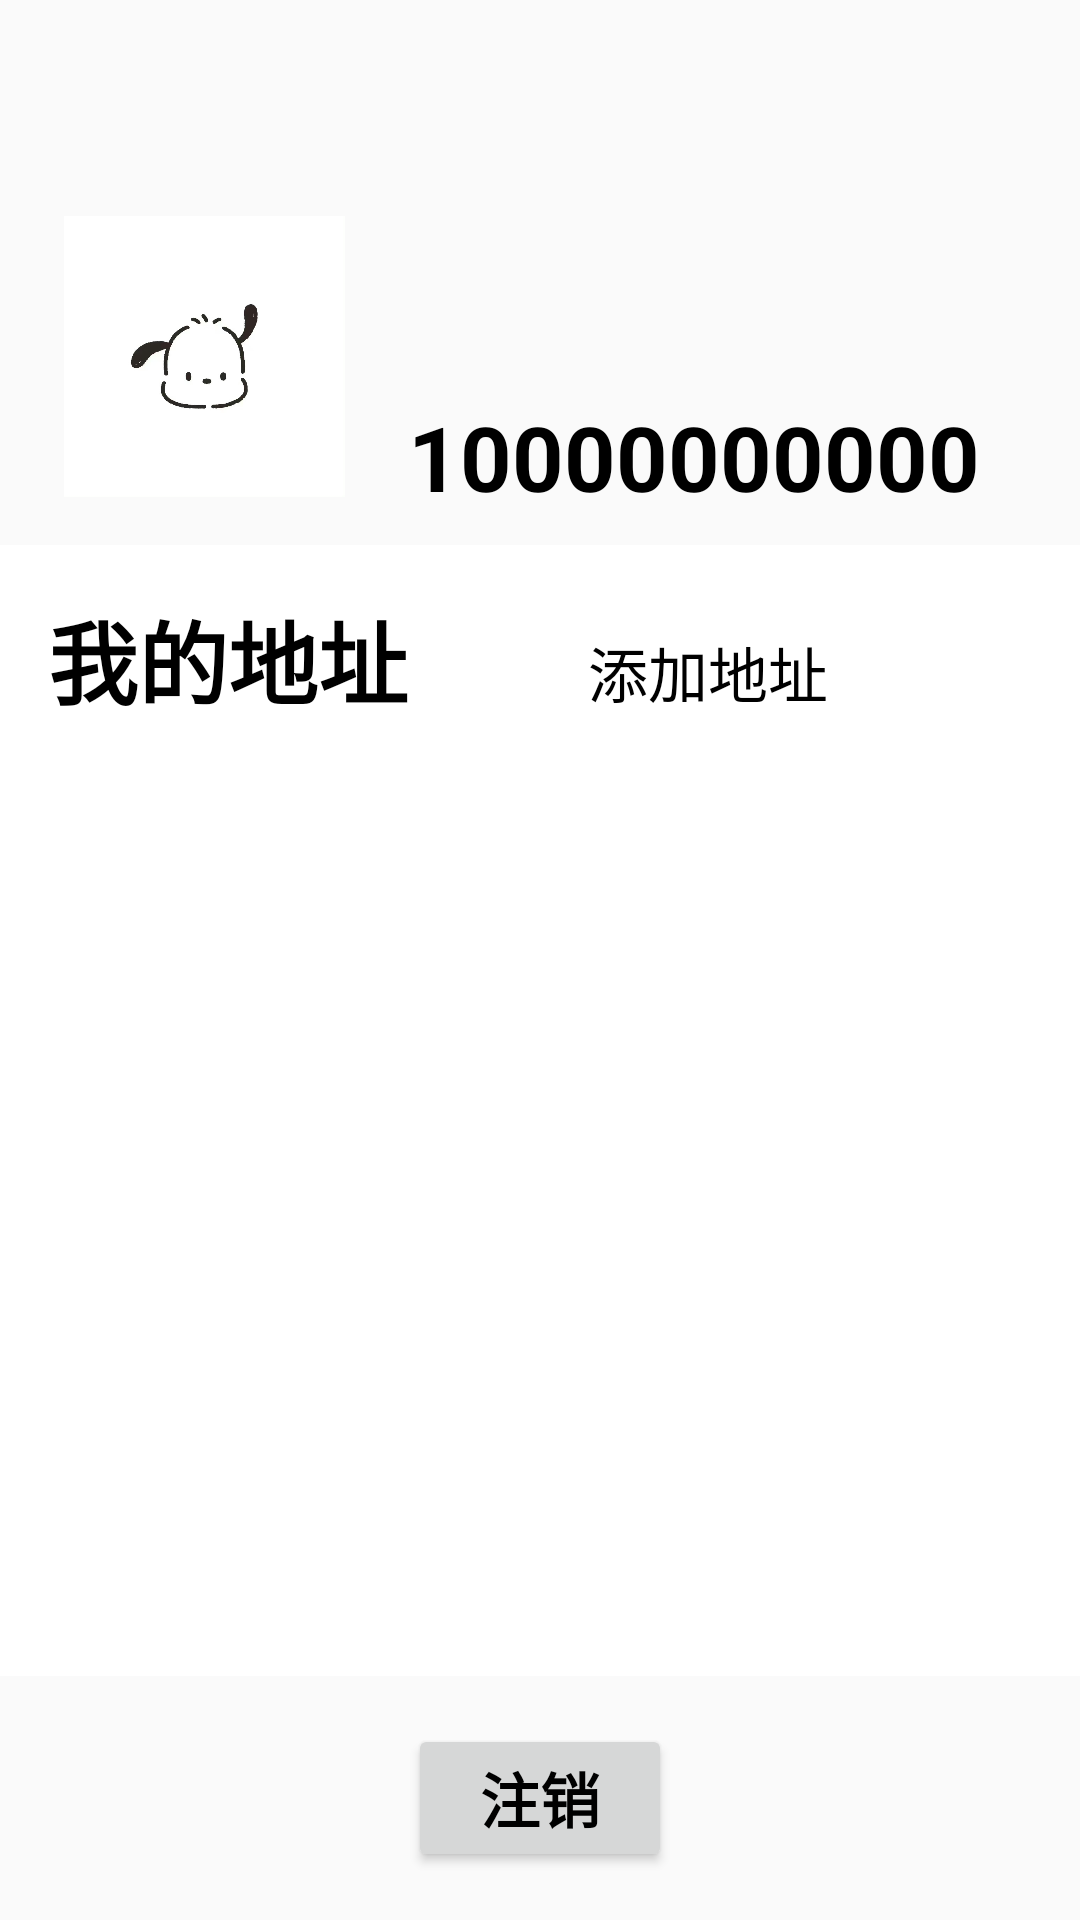

Produce the Android XML layout that renders to this screen, including the resource entries it uses.
<!-- AndroidManifest.xml: application theme Theme.AppCompat.Light.NoActionBar -->
<!-- res/layout/activity_person.xml -->
<?xml version="1.0" encoding="utf-8"?>
<LinearLayout xmlns:android="http://schemas.android.com/apk/res/android"
    android:layout_width="match_parent"
    android:layout_height="match_parent"
    android:orientation="vertical">


    
    <androidx.appcompat.widget.Toolbar
        android:id="@+id/tb_register_back"
        android:layout_width="match_parent"
        android:layout_height="wrap_content"
        android:gravity="center_vertical"
        android:minHeight="?attr/actionBarSize"
        android:theme="@style/ThemeOverlay.AppCompat.ActionBar"></androidx.appcompat.widget.Toolbar>

    
    <LinearLayout
        android:layout_width="match_parent"
        android:layout_height="0dp"
        android:layout_weight="1"
        android:orientation="horizontal"
        android:padding="16dp">

        <ImageView
            android:id="@+id/avatar_imageview"
            android:layout_width="0dp"
            android:layout_height="match_parent"
            android:layout_weight="1"
            android:src="@drawable/person" />

        <TextView
            android:id="@+id/username_textview"
            android:layout_width="0dp"
            android:layout_height="wrap_content"
            android:layout_marginStart="16dp"
            android:layout_marginTop="60dp"
            android:layout_weight="2"
            android:text="10000000000"
            android:textColor="@android:color/black"
            android:textSize="30sp"
            android:textStyle="bold" />

    </LinearLayout>

    
    <LinearLayout
        android:layout_width="match_parent"
        android:layout_height="0dp"
        android:layout_weight="3"
        android:background="@android:color/white"
        android:orientation="vertical"
        android:padding="16dp">

        <LinearLayout
            android:layout_width="match_parent"
            android:layout_height="wrap_content"
            android:orientation="horizontal">

            <TextView
                android:id="@+id/address_title_textview"
                android:layout_width="wrap_content"
                android:layout_height="wrap_content"
                android:text="我的地址"
                android:textColor="@android:color/black"
                android:textSize="30sp"
                android:textStyle="bold" />

            <TextView
                android:id="@+id/address_add_textview"
                android:layout_width="wrap_content"
                android:layout_height="wrap_content"
                android:layout_marginStart="60dp"
                android:text="添加地址"
                android:textColor="@android:color/black"
                android:textSize="20dp" />

        </LinearLayout>

        <androidx.recyclerview.widget.RecyclerView
            android:id="@+id/address_listview"
            android:layout_width="match_parent"
            android:layout_height="match_parent"
            android:background="@android:color/white">

        </androidx.recyclerview.widget.RecyclerView>


    </LinearLayout>

    
    <LinearLayout
        android:layout_width="match_parent"
        android:layout_height="wrap_content"
        android:gravity="center_vertical|center_horizontal"
        android:orientation="horizontal"
        android:padding="16dp">

        <Button
            android:id="@+id/logout_button"
            android:layout_width="wrap_content"
            android:layout_height="wrap_content"
            android:text="注销"
            android:textColor="@android:color/black"
            android:textSize="20sp"
            android:textStyle="bold" />

    </LinearLayout>

</LinearLayout>
<!-- resources referenced by this layout -->
<resources>
  <!-- drawable person: jpeg bitmap (drawable, 31912 bytes) -->
</resources>
